Photos from the image-classification dataset "neu_processed" in the GitHub repository CRWJ-WJ/crwj. Its 5 classes are: crazing, inclusion, pitted surface, rolled-in scale, scratches.

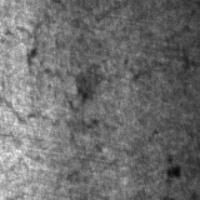
Label: crazing

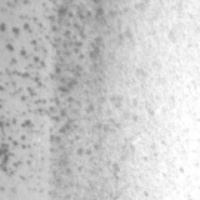
Label: pitted surface

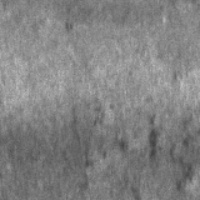
Label: rolled-in scale

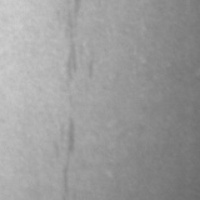
Label: inclusion

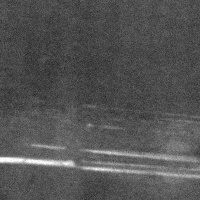
Label: scratches

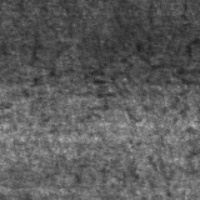
Label: crazing
